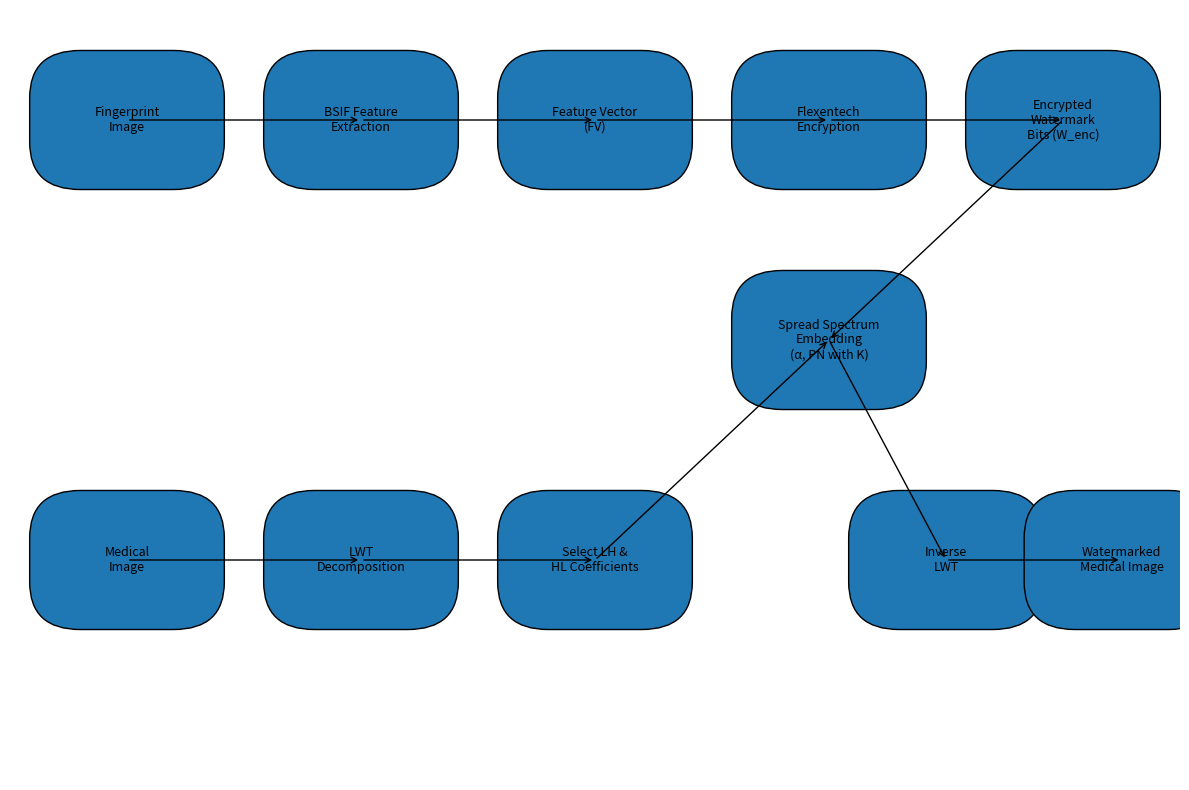

Write Python code to recreate this figure.
import matplotlib.pyplot as plt
from matplotlib.patches import FancyBboxPatch, FancyArrowPatch

# Helper to add a box with text
def add_box(ax, text, xy, boxstyle="round,pad=0.3", **kwargs):
    box = FancyBboxPatch((xy[0]-0.4, xy[1]-0.2), 0.8, 0.4,
                         boxstyle=boxstyle, mutation_scale=0.02*72,
                         linewidth=1, **kwargs)
    ax.add_patch(box)
    ax.text(xy[0], xy[1], text, ha='center', va='center', fontsize=9)
    return box

# Helper to add an arrow
def add_arrow(ax, xy_from, xy_to, **kwargs):
    arrow = FancyArrowPatch(xy_from, xy_to, arrowstyle='->', mutation_scale=10, linewidth=1, **kwargs)
    ax.add_patch(arrow)
    return arrow

fig, ax = plt.subplots(figsize=(12, 8))
ax.set_xlim(-1, 9)
ax.set_ylim(-1, 6)
ax.axis('off')

# Define coordinates for boxes
coords = {
    "Fingerprint": (0, 5),
    "BSIF": (2, 5),
    "FV": (4, 5),
    "Encrypt": (6, 5),
    "W_enc": (8, 5),
    "Medical": (0, 1),
    "LWT": (2, 1),
    "Select": (4, 1),
    "Spread": (6, 3),
    "Inverse": (7, 1),
    "Watermarked": (8.5, 1)
}

# Add boxes
add_box(ax, "Fingerprint\nImage", coords["Fingerprint"])
add_box(ax, "BSIF Feature\nExtraction", coords["BSIF"])
add_box(ax, "Feature Vector\n(FV)", coords["FV"])
add_box(ax, "Flexentech\nEncryption", coords["Encrypt"])
add_box(ax, "Encrypted\nWatermark\nBits (W_enc)", coords["W_enc"])

add_box(ax, "Medical\nImage", coords["Medical"])
add_box(ax, "LWT\nDecomposition", coords["LWT"])
add_box(ax, "Select LH &\nHL Coefficients", coords["Select"])

add_box(ax, "Spread Spectrum\nEmbedding\n(α, PN with K)", coords["Spread"])
add_box(ax, "Inverse\nLWT", coords["Inverse"])
add_box(ax, "Watermarked\nMedical Image", coords["Watermarked"])

# Add arrows for upper branch
add_arrow(ax, coords["Fingerprint"], coords["BSIF"])
add_arrow(ax, coords["BSIF"], coords["FV"])
add_arrow(ax, coords["FV"], coords["Encrypt"])
add_arrow(ax, coords["Encrypt"], coords["W_enc"])

# Add arrows for lower branch
add_arrow(ax, coords["Medical"], coords["LWT"])
add_arrow(ax, coords["LWT"], coords["Select"])

# Connect branches to Spread
add_arrow(ax, coords["W_enc"], coords["Spread"])
add_arrow(ax, coords["Select"], coords["Spread"])

# From Spread to Inverse to Watermarked
add_arrow(ax, coords["Spread"], coords["Inverse"])
add_arrow(ax, coords["Inverse"], coords["Watermarked"])

plt.tight_layout()
plt.show()
